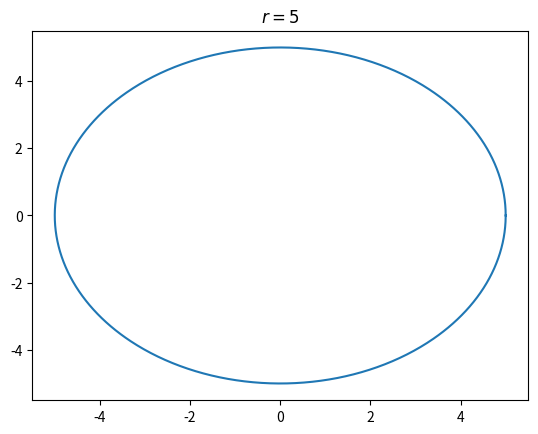

Python code for this plot:
"""
given radius = 5, find the area of the circle and the circumference
find the equation of the circle in rectangular form
"""
import numpy as np
import matplotlib.pyplot as plt

def polar_to_rect(r, theta):
    x = r * np.cos(theta)
    y = r * np.sin(theta)
    return x, y

if __name__ == '__main__':
    theta = np.linspace(0, 2*np.pi, 1000)
    r = 5
    x, y = polar_to_rect(r, theta)
    plt.plot(x, y)
    plt.title(r'$r = 5$')
    plt.show()
    area = np.pi * r**2
    circumference = 2 * np.pi * r
    print(f'Area: {area}')
    print(f'Circumference: {circumference}')
    print(f'Equation in rectangular form: x^2 + y^2 = 25')